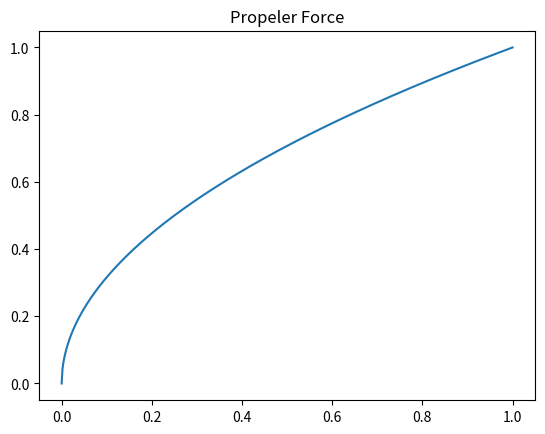

Reproduce this figure in Python.
import numpy as np

class AirflowForce:
    def __init__(self, diameter, maxthrust):
        self.Ro = 1.225
        self.diameter = diameter
        self.half_Ro_A = 0.5 * self.Ro * np.pi * (diameter * diameter / 4.0)
        self.Fmax = maxthrust
        self.Vmax = np.sqrt(self.Fmax / self.half_Ro_A)
        
    def force(self, Vout, Vin = 0.0):
        return self.half_Ro_A * (Vout - Vin) * (Vout + Vin);

    def velocity_delta(self, deltaF, Vout, Vin = 0.0):
        F = self.force(Vout, Vin) if (Vout > 0) else 0.0;
        Fnew = F + deltaF if (F + deltaF > 0) else 0.0;
        c = Vout * Vout - (Fnew + self.half_Ro_A * Vin * Vin) / self.half_Ro_A;
        b = 2.0 * Vout;
        a = 1.0;
        Det = np.sqrt(b * b - 4.0 * a * c);
        x1 = 0.5 * (-b + Det) / a;
        return x1;
    
    def velocity(self, F, Vin = 0.0):
        if F < 0:
            return 0;
        return np.sqrt(Vin + F / self.half_Ro_A);
    
    def nforce(self, Vout, Vin = 0.0):
        return self.force(Vout * self.Vmax, Vin * self.Vmax) / self.Fmax;

    def nvelocity_delta(self, deltaF, Vout, Vin = 0.0):
        return self.velocity_delta(deltaF * self.Fmax, Vout * self.Vmax, Vin * self.Vmax) / self.Vmax;

    def nvelocity(self, F, Vin = 0.0):
        return self.velocity(F * self.Fmax, Vin * self.Vmax) / self.Vmax;

pf = AirflowForce(0.24, 1.77 * 0.59)

print((pf.force(2.0), pf.force(4.0), pf.force(6.0), pf.force(8.0), pf.force(10.0)))
print((pf.nforce(.2), pf.nforce(.4), pf.nforce(.6), pf.nforce(.8), pf.nforce(1)))
print((pf.velocity_delta(0.1, 2), pf.velocity_delta(0.1, 4), pf.velocity_delta(0.1, 6), pf.velocity_delta(0.1, 8), pf.velocity_delta(0.1, 10)))
print((pf.nvelocity_delta(0.1, .2), pf.nvelocity_delta(0.1, .4), pf.nvelocity_delta(0.1, .6), pf.nvelocity_delta(0.1, .8), pf.nvelocity_delta(0.1, 1)))
print(pf.nvelocity_delta(-0.1, .31623))

import matplotlib.pyplot as plt
x = np.linspace(0, 1, 500)
V = []
for f in x:
    V.append(pf.nvelocity(f))
plt.plot(x, V)
plt.title("Propeler Force")
plt.show()

